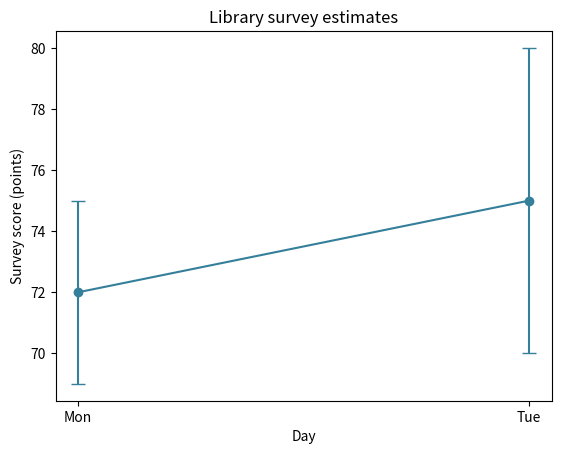

Here is the Python script that generated this plot:
import pandas as pd
import matplotlib.pyplot as plt

def survey_intervals(frame):
    fig, ax = plt.subplots()
    ax.errorbar(frame['day'], frame['score'], yerr=frame['margin'], fmt='o-', capsize=5, color='#347f9a')
    ax.set(title='Library survey estimates', ylabel='Survey score (points)', xlabel='Day')
    return fig, ax

survey = pd.DataFrame({'day': ['Mon', 'Tue'], 'score': [72, 75], 'margin': [3, 5]})
fig, ax = survey_intervals(survey)
